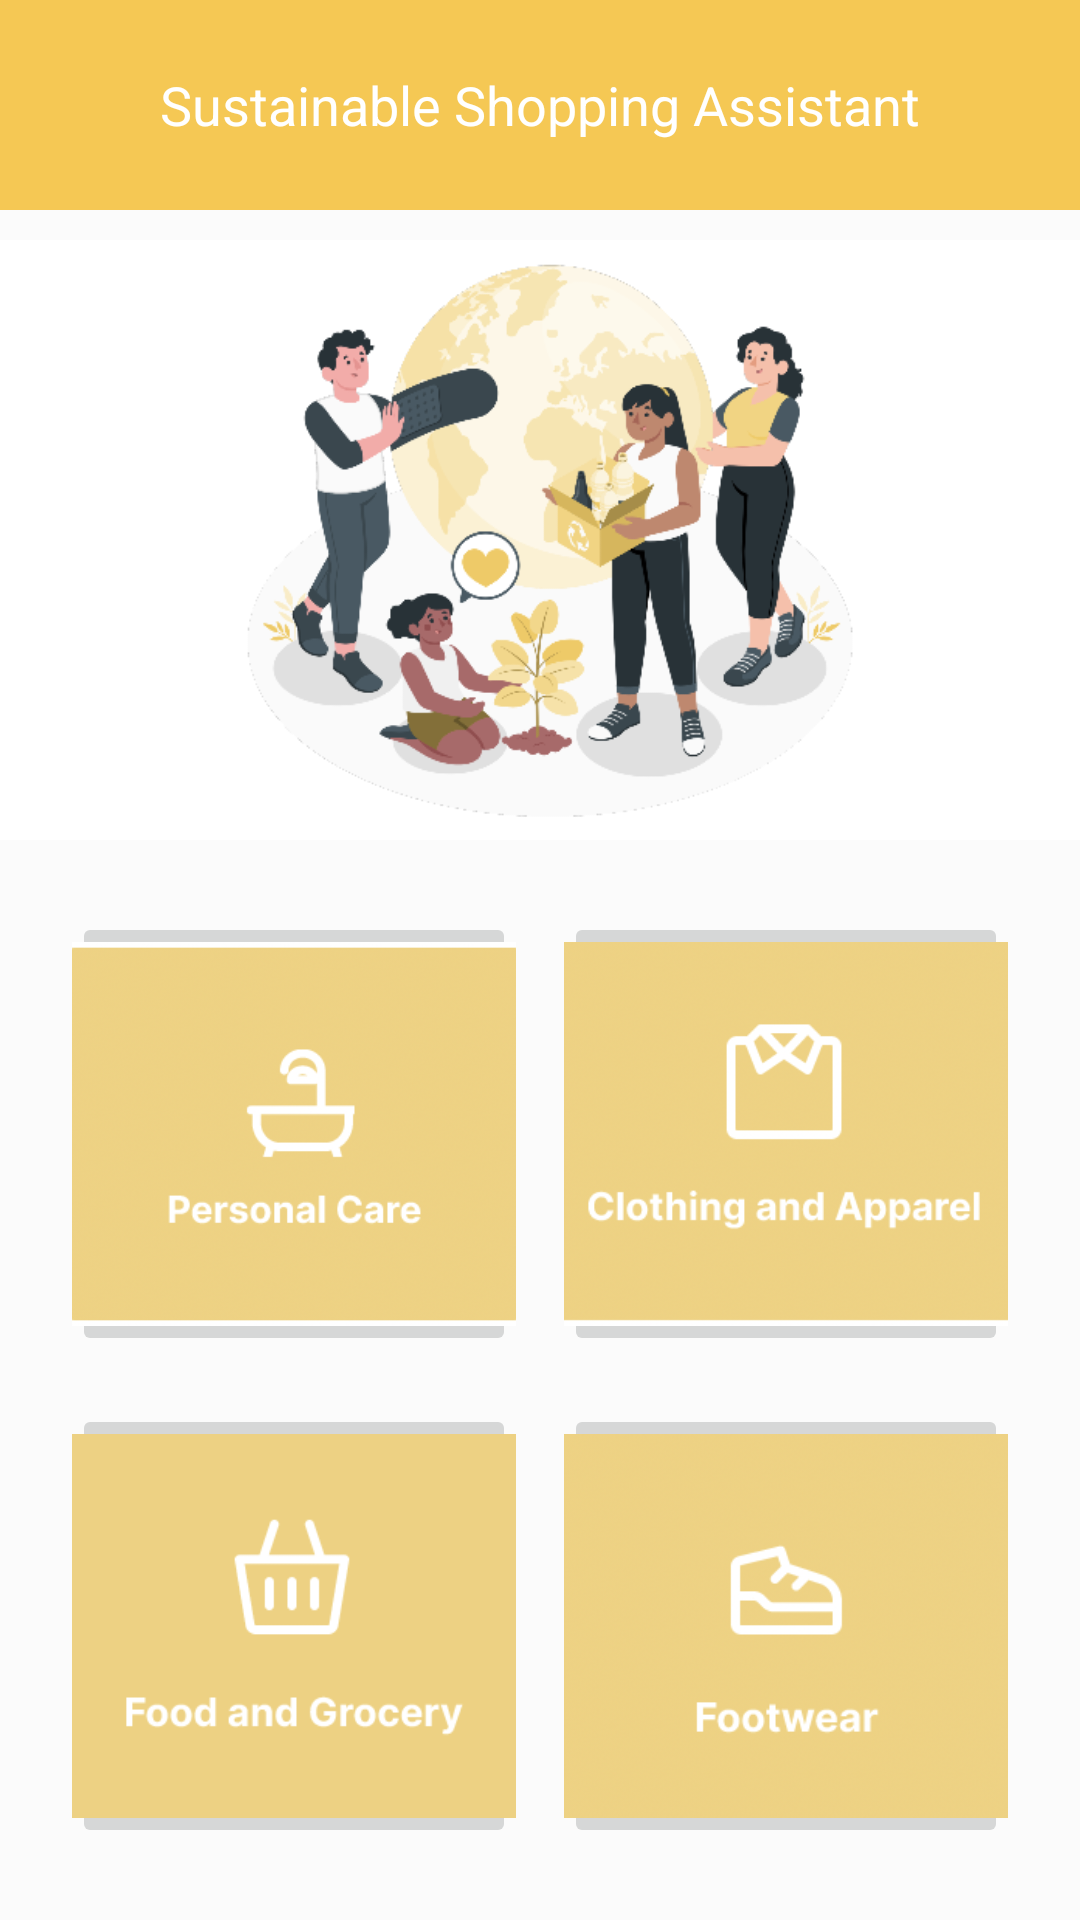

Android layout source for this screen:
<!-- AndroidManifest.xml: application theme Theme.PiggiePurse -->
<!-- res/layout/shop_assistant_fragment.xml -->
<?xml version="1.0" encoding="utf-8"?>
<LinearLayout xmlns:android="http://schemas.android.com/apk/res/android"
    xmlns:app="http://schemas.android.com/apk/res-auto"
    android:layout_width="match_parent"
    android:layout_height="match_parent"
    xmlns:tools="http://schemas.android.com/tools"
    tools:context=".ShopAssistantFragment"
    android:fitsSystemWindows="true"
    android:orientation="vertical"
    android:background="#FBFBFB">

    
    <androidx.constraintlayout.widget.ConstraintLayout
        android:layout_width="match_parent"
        android:layout_height="70dp"
        android:background="#F5C854"
        android:fitsSystemWindows="true">

        <LinearLayout
            android:id="@+id/linear1"
            android:layout_width="match_parent"
            android:layout_height="50dp"
            android:layout_marginTop="10dp"
            android:gravity="center"
            android:orientation="horizontal"
            app:layout_constraintTop_toTopOf="parent">

            
            <TextView
                android:id="@+id/pageTitle"
                android:layout_width="0dp"
                android:layout_height="50dp"
                android:layout_weight="1.4"
                android:gravity="center"
                android:text="Sustainable Shopping Assistant"
                android:textColor="#FFFFFF"
                android:textSize="18sp" />

        </LinearLayout>

    </androidx.constraintlayout.widget.ConstraintLayout>

    <ImageView
        android:id="@+id/ImageViewShop"
        android:layout_width="fill_parent"
        android:layout_height="200dp"
        android:layout_below="@+id/Header1"
        android:layout_marginTop="10dp"
        android:background="@color/white"
        android:src="@drawable/shop_pic" />

    <GridLayout
        xmlns:android="http://schemas.android.com/apk/res/android"
        android:id="@+id/gridLayout"
        android:layout_width="match_parent"
        android:layout_height="match_parent"
        android:columnCount="2"
        android:rowCount="3"
        android:padding="16dp">

        <ImageButton
            android:id="@+id/personalcareicon"
            android:layout_width="0dp"
            android:layout_height="0dp"
            android:layout_columnWeight="1"
            android:layout_rowWeight="1"
            android:src="@drawable/shop_personalcareicon"
            android:scaleType="centerCrop"
            android:layout_gravity="fill"
            android:layout_margin="8dp"/>

        <ImageButton
            android:id="@+id/clothingapparelicon"
            android:layout_width="0dp"
            android:layout_height="0dp"
            android:layout_columnWeight="1"
            android:layout_rowWeight="1"
            android:src="@drawable/shop_clothingandapparelicon"
            android:scaleType="centerCrop"
            android:layout_gravity="fill"
            android:layout_margin="8dp"/>

        <ImageButton
            android:id="@+id/foodgroceryicon"
            android:layout_width="0dp"
            android:layout_height="0dp"
            android:layout_columnWeight="1"
            android:layout_rowWeight="1"
            android:src="@drawable/shop_foodandgroceryicon"
            android:scaleType="centerCrop"
            android:layout_gravity="fill"
            android:layout_margin="8dp"/>

        <ImageButton
            android:id="@+id/footwearicon"
            android:layout_width="0dp"
            android:layout_height="0dp"
            android:layout_columnWeight="1"
            android:layout_rowWeight="1"
            android:src="@drawable/shop_footwearicon"
            android:scaleType="centerCrop"
            android:layout_gravity="fill"
            android:layout_margin="8dp"/>

    </GridLayout>

    <LinearLayout
        android:id="@+id/frag1"
        android:layout_width="wrap_content"
        android:layout_height="50dp"
        android:layout_marginTop="28dp"
        android:gravity="center"
        android:orientation="horizontal"
        app:layout_constraintTop_toTopOf="parent"
        tools:layout_editor_absoluteX="0dp">

    </LinearLayout>

</LinearLayout>
<!-- resources referenced by this layout -->
<resources>
  <color name="white">#FFFFFFFF</color>
  <!-- drawable shop_clothingandapparelicon: png bitmap (drawable, 36375 bytes) -->
  <!-- drawable shop_foodandgroceryicon: png bitmap (drawable, 10610 bytes) -->
  <!-- drawable shop_footwearicon: png bitmap (drawable, 28521 bytes) -->
  <!-- drawable shop_personalcareicon: png bitmap (drawable, 34094 bytes) -->
  <!-- drawable shop_pic: png bitmap (drawable, 69520 bytes) -->
  <style name="Theme.PiggiePurse" parent="Base.Theme.PiggiePurse" />
  <style name="Base.Theme.PiggiePurse" parent="Theme.AppCompat.Light.NoActionBar">
          
          <item name="colorPrimary">#FCEED4</item>
          <item name="colorSecondary">#FBFBFB</item>
          <item name="android:statusBarColor" tools:targetApi="l">?attr/colorPrimary</item>
          <item name="android:navigationBarColor" tools:targetApi="l">?attr/colorSecondary</item>
      </style>
</resources>
